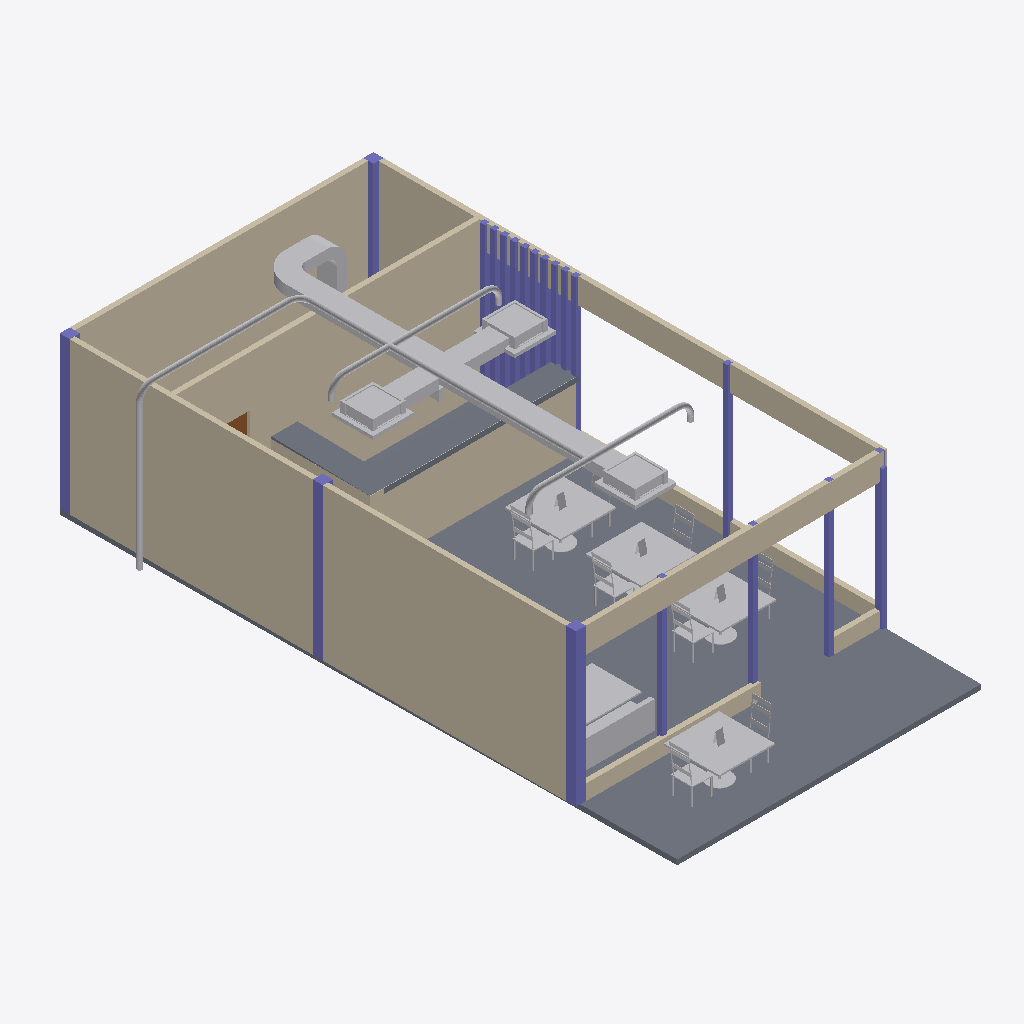
Isometric view of an IFC building model (IFC-SPF (STEP), schema IFC4, length unit metre), seen from the south-west, elements coloured by IFC class: 34 other elements (light grey), 20 columns (violet), 11 walls (beige), 2 slabs (grey), 1 door (brown).
Extent 6.6 m × 12.1 m × 3.5 m (x, y, z). Storeys (3): GF at 0.00 m; Ducting at 2.80 m; Piping at 2.80 m. Elements (73): 22 IfcColumn, 11 IfcFurniture, 11 IfcWall, 9 IfcDuctSegment, 7 IfcPipeSegment, 6 IfcPipeFitting, 4 IfcDuctFitting, 2 IfcSlab, 1 IfcDoor.

HEADER;
FILE_DESCRIPTION(('ViewDefinition[DesignTransferView]'),'2;1');
FILE_NAME('s10_mini capstone.ifc','2025-09-29T16:00:11+08:00',(''),(''),'IfcOpenShell 0.8.3-post1','Bonsai 0.8.3-post1','');
FILE_SCHEMA(('IFC4'));
ENDSEC;
DATA;
#1=IFCPROJECT('3WJqV1$e1EPuTk2YQKfI5X',$,'My Project',$,$,$,$,(#14,#26),#9);
#31=IFCSITE('0TNdxOcgf8NvX4sVUZ_1bX',$,'My Site',$,$,#54,$,$,$,$,$,$,$,$);
#37=IFCBUILDING('2m8qeUI$X7N90cBlX8AVt6',$,'My Building',$,$,#60,$,$,$,$,$,$);
#43=IFCBUILDINGSTOREY('0CWJVSgfX7VQpDrwGB89XL',$,'GF',$,$,#66,$,$,$,$);
#3957=IFCBUILDINGSTOREY('1Ed2GVyCD77wWrpSHekkrF',$,'Ducting',$,$,#3978,$,$,$,$);
#7643=IFCBUILDINGSTOREY('3IglLQdlr14OZtyhlU7c0B',$,'Piping',$,$,#7664,$,$,$,$);
#105=IFCWALL('1LljK16ejEafTkwTJLHxKV',$,'Wall',$,$,#117,#112,$,$);
#1123=IFCSLAB('0s2zfdjgTDQQM$mp4pDn03',$,'Slab',$,$,#1131,#1138,$,$);
#181=IFCWALL('2giGtrcv943vYjTIlvCaub',$,'Wall',$,$,#335,#187,$,$);
#131=IFCWALL('3C_r0fsZT53xf1yLX6x0BK',$,'Wall',$,$,#276,#137,$,$);
#1034=IFCWALL('04efD5es93ARI7jTqd0azB',$,'Wall',$,$,#1103,#1040,$,$);
#1347=IFCWALL('044Ou9WRL3SR29R_kRej9$',$,'Wall',$,$,#20802,#1353,$,$);
#1008=IFCWALL('0nTVP23s9ASvhrzcY$$a4b',$,'Wall',$,$,#1020,#1015,$,$);
#1522=IFCSLAB('25go0XF8n7Yxkji_elSPyE',$,'Slab',$,$,#20792,#1537,$,$);
#3988=IFCDUCTSEGMENT('3en_EMfUDEv96zU6UenHnE',$,'DuctSegment',$,$,#20652,#4001,$,$);
#156=IFCWALL('3t9_biBX51XR9SgF8womV6',$,'Wall',$,$,#167,#162,$,$);
#3905=IFCFURNITURE('0I6ZQkKxf1TxEHWTmo7$zy',$,'Furniture',$,$,#20732,#3918,$,$);
#3924=IFCFURNITURE('28EOU_MD54lw3_xFvW25Bz',$,'Furniture',$,$,#20737,#3937,$,$);
#3014=IFCFURNITURE('1j5XKKZHLF7Bc0jHPQ$wYu',$,'Furniture',$,$,#20692,#3023,$,$);
#3049=IFCFURNITURE('2TG93u5nnBzvXNaOz4PaFk',$,'Furniture',$,$,#20702,#3062,$,$);
#427=IFCCOLUMN('19iAPDELj90g5uxefqjUSj',$,'Column',$,$,#446,#436,$,$);
#809=IFCWALL('0myf8qXufBqhRtZ0wPJjOY',$,'Wall',$,$,#20797,#815,$,$);
#3087=IFCFURNITURE('2AZUyodSzDGR0t0DcS4P9V',$,'Furniture',$,$,#20712,#3100,$,$);
#732=IFCWALL('1eKGP499P1mOH_qg6GUutz',$,'Wall',$,$,#744,#739,$,$);
#7243=IFCDUCTSEGMENT('2mh9jQtwH8i8eTY3xoNQuK',$,'DuctSegment',$,$,#20677,#7251,$,$);
#7214=IFCDUCTSEGMENT('0p6Zjo25rEnBGPKyEml3PD',$,'DuctSegment',$,$,#20667,#7223,$,$);
#7229=IFCDUCTSEGMENT('1ueedzJO57ERm5yNldX7aq',$,'DuctSegment',$,$,#20672,#7237,$,$);
#19016=IFCPIPESEGMENT('1Ta2E3ZqLBFw$eL5mg6tZj',$,'PipeSegment',$,$,#20767,#19029,$,$);
#466=IFCCOLUMN('30YJLwx5vBofZ6q7CKXqwp',$,'Column',$,$,#484,#479,$,$);
#447=IFCCOLUMN('28iTxwSXn1UgvjaKrDs6nL',$,'Column',$,$,#465,#460,$,$);
#583=IFCCOLUMN('3dt693kFjDq9iriLZ7X6R3',$,'Column',$,$,#601,#596,$,$);
#616=IFCCOLUMN('1xZal3fzT4sgN8zoQdgICY',$,'Column',$,$,#634,#629,$,$);
#4025=IFCDUCTSEGMENT('12gpgPAqjCXx7X0dWoCWjE',$,'DuctSegment',$,$,#20657,#4036,$,$);
#485=IFCCOLUMN('3el0$pQx54we4PYMttOedq',$,'Column',$,$,#20627,#498,$,$);
#3943=IFCFURNITURE('25NZAH1eD0aOSqmTNZSwl9',$,'Furniture',$,$,#20742,#3956,$,$);
#635=IFCCOLUMN('3tKGnMBmvE2QTal8yqfHa0',$,'Column',$,$,#20594,#648,$,$);
#20609=IFCCOLUMN('1c43NODRTCHBR7YZbR5MKi',$,'Column',$,$,#20837,#20622,$,$);
#7456=IFCDUCTFITTING('3ePNSOf8TChAGP4QaiH9aQ',$,'DuctFitting',$,$,#20637,#7465,$,$);
#4131=IFCDUCTSEGMENT('2L3_hbOW53mxoJoP$Wy22m',$,'DuctSegment',$,$,#20662,#4142,$,$);
#3068=IFCFURNITURE('0qXxnDP_54GBp4VleNmpTq',$,'Furniture',$,$,#20707,#3081,$,$);
#541=IFCCOLUMN('03dM83eFb3ehcHmUM_QwoQ',$,'Column',$,$,#555,#550,$,$);
#602=IFCCOLUMN('1SH2zX$cb5IQ7$hhlJR7gF',$,'Column',$,$,#20409,#615,$,$);
#3106=IFCFURNITURE('0dFPDfxLH5y98MEPrAMXf5',$,'Furniture',$,$,#20717,#3119,$,$);
#20248=IFCPIPESEGMENT('3R9lnH1CzDRxDdUjZ$G6cc',$,'PipeSegment',$,$,#20822,#20259,$,$);
#3029=IFCFURNITURE('3dCRvkcfvAqBM2asrvFPOv',$,'Furniture',$,$,#20697,#3038,$,$);
#771=IFCWALL('2Ik2C27nb4y9DUdWWZr4bF',$,'Wall',$,$,#782,#777,$,$);
#20057=IFCPIPESEGMENT('03RcnVeGz7zOn4N4Wg90v5',$,'PipeSegment',$,$,#20812,#20068,$,$);
#1372=IFCWALL('0VHTUNwSH2muu7qLjzYm92',$,'Wall',$,$,#20807,#1378,$,$);
#20524=IFCCOLUMN('0ZQcOH0AXBlRnuOROqSuK4',$,'Column',$,$,#20542,#20537,$,$);
#20410=IFCCOLUMN('1hOb$kvUr2GRC9QM3tkKAR',$,'Column',$,$,#20428,#20423,$,$);
#20576=IFCCOLUMN('2wRL3aCqn4A9_$93vjRL$p',$,'Column',$,$,#20832,#20589,$,$);
#20429=IFCCOLUMN('1jQnVDYuj6bec_FHSPbisA',$,'Column',$,$,#20447,#20442,$,$);
#20448=IFCCOLUMN('3$K5dGI_n1$ukJQdhUg7Qo',$,'Column',$,$,#20466,#20461,$,$);
#20543=IFCCOLUMN('1lH2Hj1ozElebu9FXwWMOx',$,'Column',$,$,#20561,#20556,$,$);
#20505=IFCCOLUMN('1LOijasK9EuBhFpJzurC35',$,'Column',$,$,#20523,#20518,$,$);
#20467=IFCCOLUMN('2JTNwUdP96Nwb4Ozx8PGJ3',$,'Column',$,$,#20485,#20480,$,$);
#20486=IFCCOLUMN('0qZ7$5UFLBHgCbwnfoX3P$',$,'Column',$,$,#20504,#20499,$,$);
#7606=IFCDUCTFITTING('3B9_0mC6D32v4iwNj_yQ$3',$,'DuctFitting',$,$,#20647,#7615,$,$);
#19213=IFCPIPESEGMENT('1SsdhodPv7_fBv2m4tl4PC',$,'PipeSegment',$,$,#20787,#19247,$,$);
#19040=IFCPIPESEGMENT('3TFUtsUWL56PRfhNZO_YYA',$,'PipeSegment',$,$,#20772,#19051,$,$);
#564=IFCCOLUMN('3hz2ShG413OP497HfT7blr',$,'Column',$,$,#582,#572,$,$);
#7493=IFCDUCTSEGMENT('1$ptk88HfCnPI9VUZuGMkS',$,'DuctSegment',$,$,#20384,#7504,$,$);
#7338=IFCDUCTSEGMENT('2OOyHesdT1zhC3MURLsgbp',$,'DuctSegment',$,$,#20682,#7349,$,$);
#19128=IFCPIPESEGMENT('0Aa0$R4MH5T9UDISIT7bs$',$,'PipeSegment',$,$,#20777,#19139,$,$);
#19168=IFCPIPESEGMENT('2NW8wR7obCthbXdFP1T3fS',$,'PipeSegment',$,$,#20782,#19202,$,$);
#19527=IFCPIPEFITTING('3TP47O2Y1EnOO5g$yoGxna',$,'PipeFitting',$,$,#20757,#19565,$,$);
#19571=IFCPIPEFITTING('3rspDJcBTAh8Io4MhJ0IWG',$,'PipeFitting',$,$,#20762,#19607,$,$);
#20334=IFCPIPEFITTING('0Sy7pG4nn3pvO28phS1pRy',$,'PipeFitting',$,$,#20827,#20342,$,$);
#20176=IFCPIPEFITTING('3SN6a6tqj5KBZRB3LmDE3q',$,'PipeFitting',$,$,#20817,#20185,$,$);
#1254=IFCDOOR('2GXF9MQK10Shiu9ESUxpA$',$,'Door',$,$,#1318,#1263,$,2.0,0.899999976158142,$,$,$);
#19414=IFCPIPEFITTING('1d$mUDTdzDFAmTcrNr0rLg',$,'PipeFitting',$,$,#20747,#19423,$,$);
#19490=IFCPIPEFITTING('3Exzs$mFT5YBrCgMcflEdW',$,'PipeFitting',$,$,#20752,#19526,$,$);
#4232=IFCDUCTFITTING('1MujBoatL1xvnKbR5VeKc0',$,'DuctFitting',$,$,#20642,#4243,$,$);
#4064=IFCDUCTFITTING('1yi1cAZ1f039l8RGcLNkhk',$,'DuctFitting',$,$,#20632,#4076,$,$);
ENDSEC;